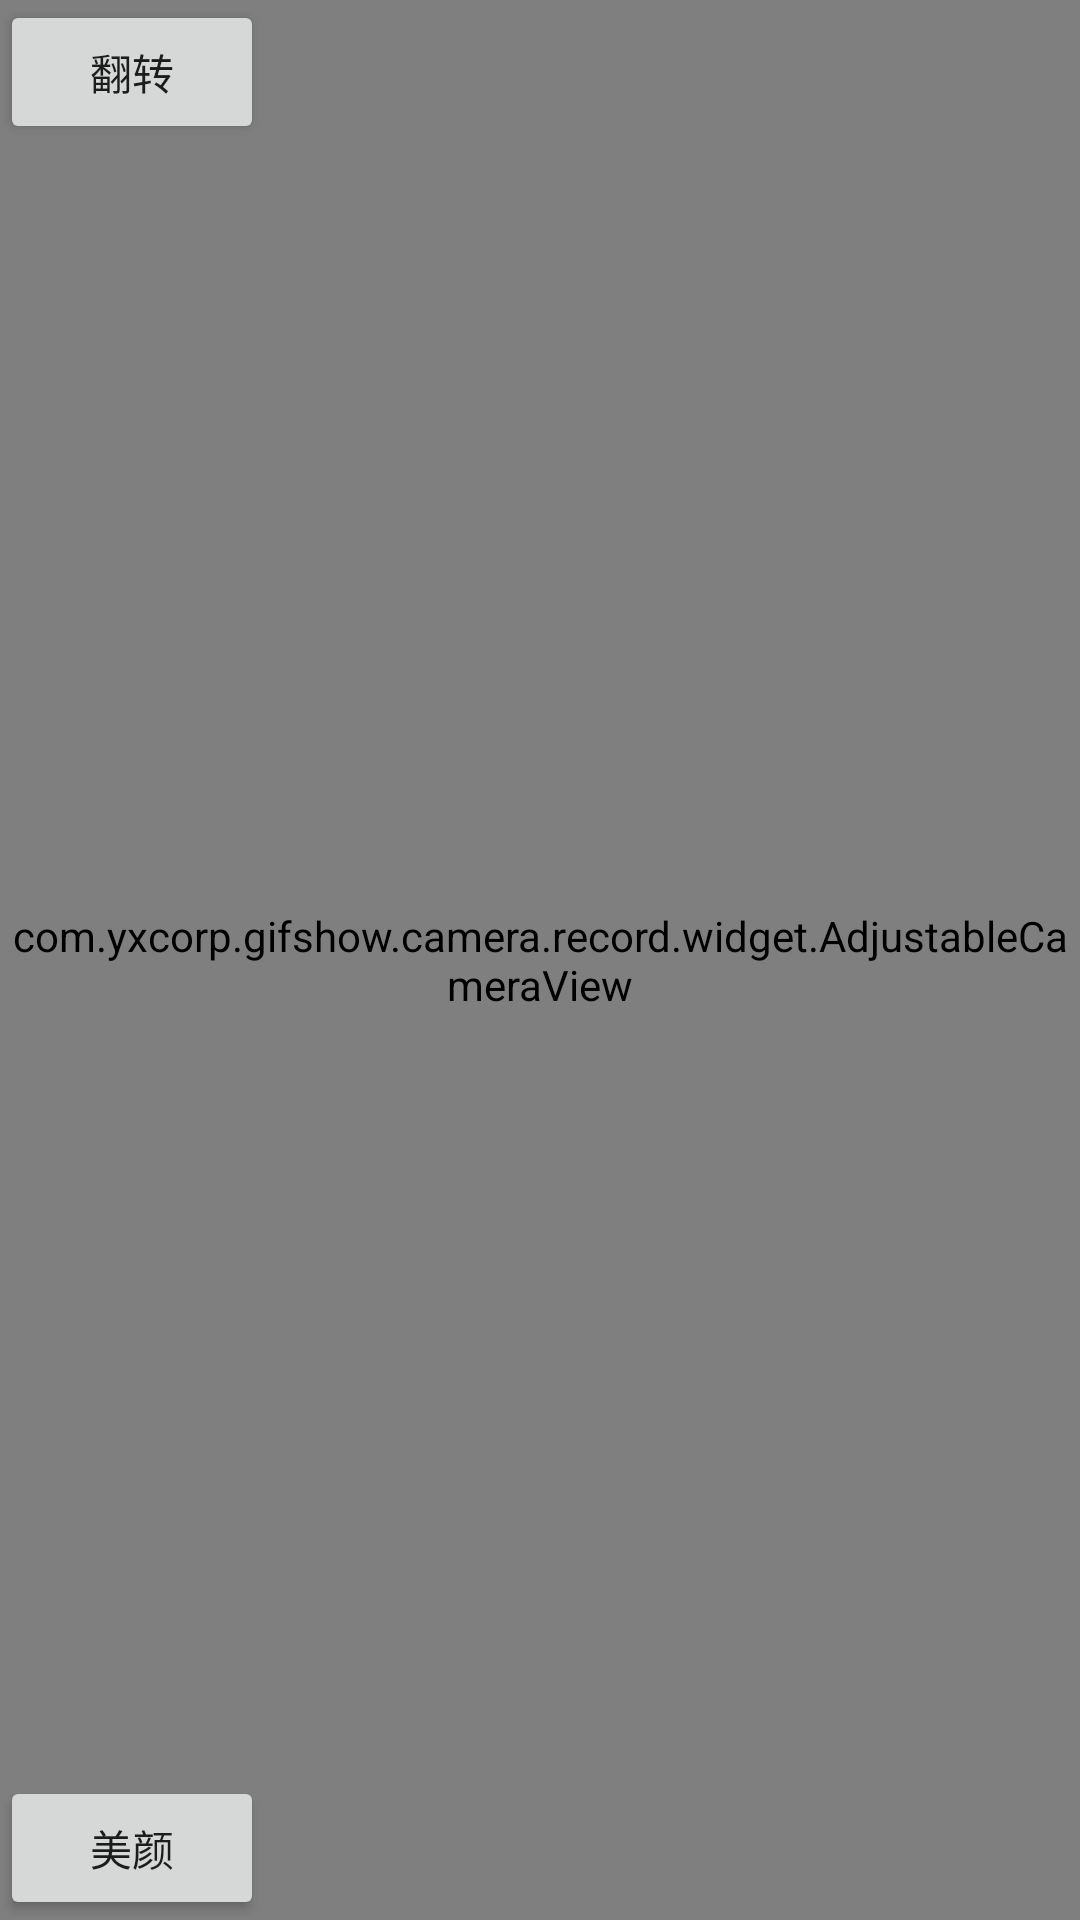

Reconstruct the res/layout file that produces this screen, plus the resources it refers to.
<!-- AndroidManifest.xml: application theme Theme.CcApp -->
<!-- res/layout/act_cc_beauty.xml -->
<?xml version="1.0" encoding="utf-8"?>
<layout xmlns:android="http://schemas.android.com/apk/res/android"
    xmlns:app="http://schemas.android.com/apk/res-auto">

    <data>

    </data>

    <androidx.constraintlayout.widget.ConstraintLayout
        android:id="@+id/ccBeautyRoot"
        android:layout_width="match_parent"
        android:layout_height="match_parent">
        <com.yxcorp.gifshow.camera.record.widget.AdjustableCameraView
            android:id="@+id/cameraView"
            android:layout_width="match_parent"
            android:layout_height="match_parent"
            android:layout_centerHorizontal="true"
            android:clipChildren="false"/>

        <Button
            android:id="@+id/btnSwichCamera"
            app:layout_constraintStart_toStartOf="parent"
            app:layout_constraintTop_toTopOf="parent"
            android:text="翻转"
            android:layout_width="wrap_content"
            android:layout_height="wrap_content"/>

        <Button
            app:layout_constraintStart_toStartOf="parent"
            app:layout_constraintBottom_toBottomOf="parent"
            android:id="@+id/btnShowBeautyFrg"
            android:text="美颜"
            android:layout_width="wrap_content"
            android:layout_height="wrap_content"/>
        <FrameLayout
            android:id="@+id/frgContainerBeauty"
            app:layout_constraintBottom_toBottomOf="parent"
            android:layout_width="match_parent"
            android:layout_height="400dp"/>

    </androidx.constraintlayout.widget.ConstraintLayout>
</layout>
<!-- resources referenced by this layout -->
<resources>
  <style name="Theme.CcApp" parent="Theme.MaterialComponents.DayNight.DarkActionBar">
          
          <item name="colorPrimary">@color/purple_500</item>
          <item name="colorPrimaryVariant">@color/purple_700</item>
          <item name="colorOnPrimary">@color/white</item>
          
          <item name="colorSecondary">@color/teal_200</item>
          <item name="colorSecondaryVariant">@color/teal_700</item>
          <item name="colorOnSecondary">@color/black</item>
          
          <item name="android:statusBarColor">?attr/colorPrimaryVariant</item>
          
      </style>
  <!-- not gathered from this repository: default colours our renderer supplied (Android Studio template values) -->
  <color name="purple_500">#FF6200EE</color>
  <color name="purple_700">#FF3700B3</color>
  <color name="teal_200">#FF03DAC5</color>
  <color name="teal_700">#FF018786</color>
  <color name="black">#FF000000</color>
  <color name="white">#FFFFFFFF</color>
</resources>
